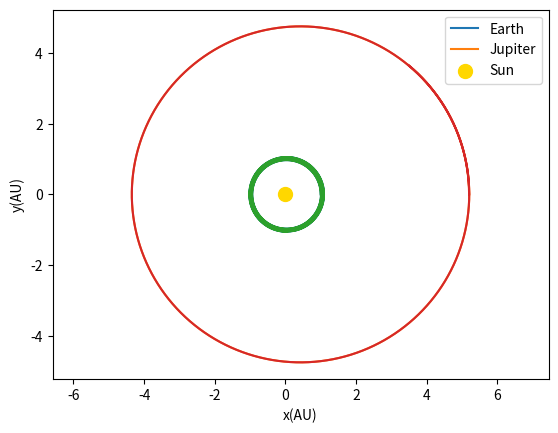

Python code for this plot:
import numpy as np
import matplotlib.pyplot as plt

M_s = 1
G = 39.5
M_j = 0.0009543
M_e   = 0.000003003

def get_ACC(G, M, r):
    return (G * M) / (r ** 3)

def get_radius(x, y):
    return np.sqrt(x ** 2 + y ** 2)

def func_x(x_i, vx_i, acc_x, dt):
    return x_i + vx_i * dt, vx_i + acc_x * dt

def func_y(y_i, vy_i, acc_y, dt):
    return y_i + vy_i * dt, vy_i + acc_y * dt


if __name__ == "__main__":
    """
    Initial conditions
    """
    # time in years
    dt = 0.0001
    total_time = 12
    n = int(total_time / dt)

    #Jupiter initialize the arrays
    x_j = np.zeros(n)
    y_j = np.zeros(n)
    vx_j = np.zeros(n)
    vy_j = np.zeros(n)

    x_j[0] = 5.2
    y_j[0] = 0
    vx_j[0] = 0
    vy_j[0] = 2.63

    #Earth initialize the arrays
    x_e = np.zeros(n)
    y_e = np.zeros(n)
    vx_e = np.zeros(n)
    vy_e = np.zeros(n)

    x_e[0] = 1.0
    y_e[0] = 0
    vx_e[0] = 0
    vy_e[0] = 6.18

    #Jupiter calculations


    for i in range(n - 1):
        #Jupiter–Sun
        r_js = get_radius(x_j[i], y_j[i])
        a_js_x = -get_ACC(G, M_s, r_js) * x_j[i]
        a_js_y = -get_ACC(G, M_s, r_js) * y_j[i]
        #Jupiter–Earth
        dx_je = x_j[i] - x_e[i]
        dy_je = y_j[i] - y_e[i]
        r_je = get_radius(dx_je, dy_je)
        a_je_x = -get_ACC(G, M_e, r_je) * dx_je
        a_je_y = -get_ACC(G, M_e, r_je) * dy_je
        #total Jupiter accel
        a_jx = a_js_x + a_je_x
        a_jy = a_js_y + a_je_y

        #update Jupiter
        x_j[i + 1], vx_j[i + 1] = func_x(x_j[i], vx_j[i], a_jx, dt)
        y_j[i + 1], vy_j[i + 1] = func_y(y_j[i], vy_j[i], a_jy, dt)

        #Earth calculations
        #Earth–Sun
        r_es = get_radius(x_e[i], y_e[i])
        a_es_x = -get_ACC(G, M_s, r_es) * x_e[i]
        a_es_y = -get_ACC(G, M_s, r_es) * y_e[i]

        #Earth–Jupiter
        dx_ej = x_e[i] - x_j[i]
        dy_ej = y_e[i] - y_j[i]
        r_ej = get_radius(dx_ej, dy_ej)
        a_ej_x = -get_ACC(G, M_j, r_ej) * dx_ej
        a_ej_y = -get_ACC(G, M_j, r_ej) * dy_ej

        #total Earth accel
        a_ex = a_es_x + a_ej_x
        a_ey = a_es_y + a_ej_y

        #update Earth
        x_e[i + 1], vx_e[i + 1] = func_x(x_e[i], vx_e[i], a_ex, dt)
        y_e[i + 1], vy_e[i + 1] = func_y(y_e[i], vy_e[i], a_ey, dt)


    #plotting orbits
    plt.figure(1)
    plt.xlabel("x(AU)")
    plt.ylabel("y(AU)")
    plt.plot(x_e, y_e, label="Earth")
    plt.plot(x_j, y_j, label="Jupiter")
    plt.scatter(0, 0, color="gold", s=100, label="Sun")
    plt.plot(np.array(x_e), np.array(y_e))
    plt.plot(np.array(x_j), np.array(y_j))
    plt.axis("equal")
    plt.legend()
    plt.show()